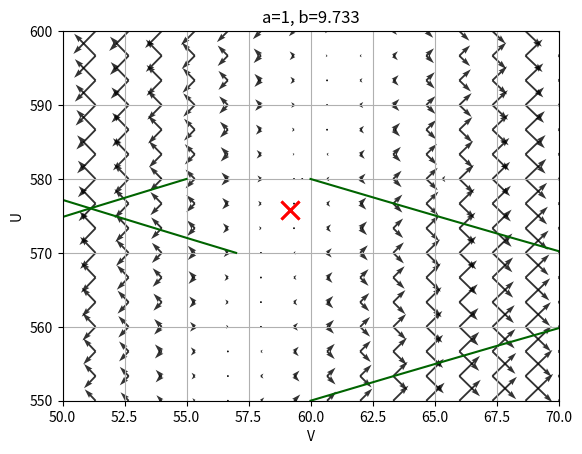

Python code for this plot:
import numpy as np
from scipy.integrate import solve_ivp
import matplotlib.pyplot as plt


def ijikevich_syst(a, b, c, d):
    
    def rhs(t, vec):
        v, u = vec
        
        # if v >= 30:
        #     return np.array([-c - v, u + d])
        # if v >= 30:
        #     v = c
        #     u += d
        
        dv_dt = 0.04*v**2 + 5*v + 140 - u
        du_dt = a*(b*v - u)
        
        return np.array([dv_dt, du_dt])

    return rhs


# Функция для построения векторного поля
def eq_quiver(rhs, limits, N=16):
    x_lims, y_lims = limits
    x_vec = np.linspace(x_lims[0], x_lims[1], N)
    y_vec = np.linspace(y_lims[0], y_lims[1], N)
    U = np.zeros((N, N))
    V = np.zeros((N, N))
    for i, y in enumerate(y_vec):
        for j, x in enumerate(x_vec):
            vfield = rhs(0., [x, y])
            u, v = vfield
            U[i][j] = u
            V[i][j] = v
    return x_vec, y_vec, U, V


def calc_v(a, b):
    coefficients = [a * 0.04, a * (5 - b), a * 140]
    roots = np.roots(coefficients)
    
    if roots[0] == roots[1] or 0 < roots[0].imag < 1.e-5:
        roots = np.array([roots[0].real])
    
    return roots


def calc_u(v):
    return 0.04*v**2 + 5*v + 140


# Нахождение собственных чисел и векторов
def eig(v, a, b):
    A = np.array([[0.08*v + 5, -1],
                  [a*b, -a]])
    s_values, s_vectors = np.linalg.eig(A)
    return s_values, s_vectors


# Определение состояния равновесия
def condition_type(v, a, b):
    s_values, s_vectors = eig(v, a, b)

    if np.all(np.real(s_values) < 0):
        stable = True
        if np.all(np.imag(s_values) == 0):
            point_type = "Stable Node"
        else:
            point_type = "Stable Focus"
            
    elif np.all(np.real(s_values) > 0):
        stable = False
        if np.all(np.imag(s_values) == 0):
            point_type = "Unstable Node"
        else:
            point_type = "Unstable Focus"
            
    elif np.any(np.real(s_values) > 0) and np.any(np.real(s_values) < 0):
        stable = False
        point_type = "Saddle"
        
    elif np.all(np.real(s_values) == 0) and np.all(np.imag(s_values) != 0):
        stable = True
        point_type = "Centre"
        
    else:
        stable = False
        point_type = "Special point"
        
    point = [point_type, stable]
    return point


# Построение сепаратрис
def draw_separatrice(rhs, limits, v, u, a, b):
    s_values, s_vectors = eig(v, a, b)
    
    # print(f'v={v}, u={u}\ns_val={s_values}\ns_vec={s_vectors}')
    
    for i, vec in enumerate(s_vectors):

        # if v == 0 and i == 1:
        #     continue

        if s_values[i] < 0:
            time = [0., 8.]
        else:
            time = [0., -10.]

        sep1 = solve_ivp(rhs, time, (v + vec[0]*0.01, u + vec[1]*0.01), method="RK45", rtol=1e-12)
        v1, u1 = sep1.y
        plt.plot(v1, u1, '--r')

        sep1 = solve_ivp(rhs, time, (v - vec[0]*0.01, u - vec[1]*0.01), method="RK45", rtol=1e-12)
        v1, u1 = sep1.y
        plt.plot(v1, u1, '--r')


def format_num(num):
    # Форматируем число: максимум 3 знака после запятой, если они есть
    return f"{num:.3f}".rstrip('0').rstrip('.')

        
# Функция для построения портрета
def plot_plane(arr_abcd, arr_limits, arr_traj):
    for i, init_vals in enumerate(arr_abcd):
        a, b, c, d = init_vals
        plt.title(f"a={format_num(a)}, b={format_num(b)}")
        
        limits = arr_limits[i]
        v_lims, u_lims = limits
        plt.xlim(v_lims[0], v_lims[1])
        plt.ylim(u_lims[0], u_lims[1])
        
        rhs = ijikevich_syst(a, b, c, d)
        x_vec, y_vec, U, V = eq_quiver(rhs, limits)
        plt.quiver(x_vec, y_vec, U, V, alpha=0.8)
        
        for traj in arr_traj[i]:
            sol = solve_ivp(rhs, [0, 16], (traj[0], traj[1]), method="RK45", rtol=1e-6)
            v_tr, u_tr = sol.y
            plt.plot(v_tr, u_tr, 'darkgreen')
        
        v12 = calc_v(a, b)
        for v in v12:
            point_type = condition_type(v, a, b)
            u = calc_u(v)
            
            if point_type[1]:
                plt.plot(v, u, 'bo', markersize=8)
            else:
                plt.plot(v, u, 'rx', markersize=13, markeredgewidth=2)
                
            if point_type[0] == "Saddle":
                draw_separatrice(rhs, limits, v, u, a, b)
                
            print(v, u, point_type[0])
        print()
    
        plt.xlabel('V')
        plt.ylabel('U')
        plt.grid(True)
        plt.show()
        
      
if __name__ == '__main__':
    
    # arr_eq_st = [[[-1, 0.00000, -82.65564, 0.00000], [-1, 0.00000, -42.34436, 0.00000]],
    #              [[1, 0.00000, -82.65564, 0.00000], [1, 0.00000, -42.34436, 0.00000]],
    #              [[-1, 10.00000, 42.34436, 423.44356], [-1, 10.00000, 82.65564, 826.55644]],
    #              [[1, 10.00000, 42.34436, 423.44356], [1, 10.00000, 82.65564, 826.55644]],
    #              [[-1, 0.26714, -59.16080, -15.80399]],
    #              [[1, 0.26714, -59.16080, -15.80399]],
    #              [[-1, 9.73286, 59.16080, 575.80399]],
    #              [[1, 9.73286, 59.16080, 575.80399]]]
    
    c = -20.
    d = 10.
    b_border = [(25.-4*35**0.5)/5, (25.+4*35**0.5)/5]
    
    arr_abcd = [[-1., 0., c, d], [1., 0., c, d],
                [-1., 10., c, d], [1., 10., c, d],
                [-1, b_border[0], c, d], [1, b_border[0], c, d],
                [-1, b_border[1], c, d], [1, b_border[1], c, d]]
                # [-1, b_border[0] + 1, c, d], [1, b_border[0] + 1, c, d],
                # [-1, b_border[1] - 1, c, d], [1, b_border[1] - 1, c, d]]
                
    arr_limits = [[(-100, -20), (-10, 10)], [(-100, -20), (-10, 10)],
                  [(20, 105), (300, 1000)], [(20, 105), (300, 1000)],
                  [(-70, -45), (-25, -10)], [(-70, -45), (-25, -10)],
                  [(50, 70), (550, 600)], [(50, 70), (550, 600)]]
    
    arr_traj = [[(-100, 1), (-100, -1), (-42.15, 0.1), (-42.33, -0.1), (-42.35, 0.01), (-43, -0.1)],
                [(-100, 10), (-100, -10), (-45, 10), (-50, -10), (-35, 10), (-45, -10)],
                [],
                [],
                [(-70, -18), (-70, -19), (-55, -14)],
                [(-68, -10), (-58, -10), (-70, -25), (-53, -10)],
                [(60, 580), (57, 570)],
                [(55, 580), (60, 550)]]
    
    plot_plane(arr_abcd, arr_limits, arr_traj)